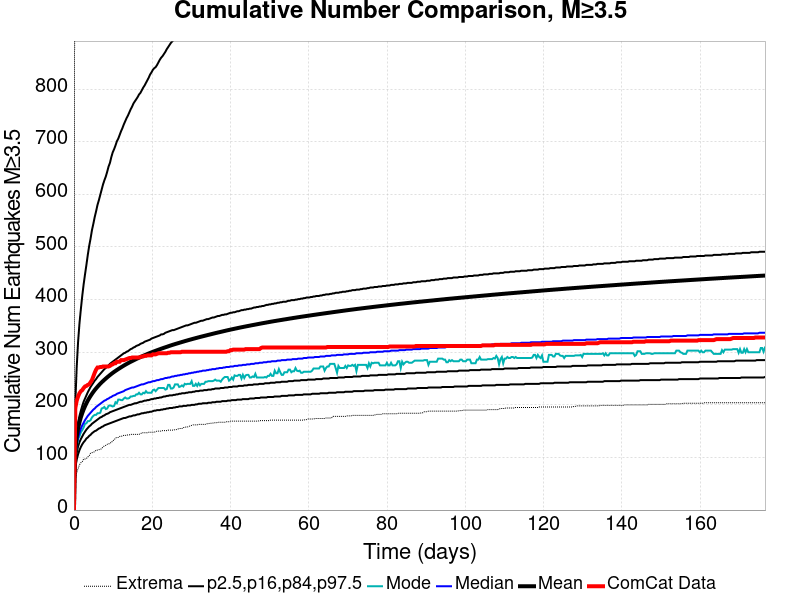

The data file committed next to this chart (first rows):
Time (days), ComCat Data, Simulation Mean, Simulation Median, Simulation Mode, Simulation Minimum, Simulation Maximum, 2.5 %-ile, 16 %-ile, 84 %-ile, 97.5 %-ile
0.0, 0.0, 0.0, 0.0, 0.0, 0.0, 0.0, 0.0, 0.0, 0.0, 0.0
0.3539, 194.0, 113.9, 104.0, 100.0, 58.0, 1934, 80.0, 91.0, 123.0, 205.0
0.7078, 208.0, 139.1, 125.0, 121.0, 71.0, 2320, 96.0, 109.0, 150.0, 272.0
1.062, 216.0, 155, 138.0, 135.0, 79.0, 2576, 106.0, 121.0, 167.0, 320.0
1.416, 222.0, 166.9, 147.0, 140.0, 86.0, 2786, 114.0, 129.0, 179.0, 355.0
1.77, 226.0, 176.4, 155.0, 148.0, 90.0, 2959, 120.0, 135.0, 189.0, 382.0
2.124, 228.0, 184.4, 161.0, 152.0, 92.0, 3064, 125.0, 140.0, 198.0, 407.0
2.477, 232.0, 191.3, 166.0, 157.0, 97.0, 3190, 129.0, 145.0, 206.0, 429.0
2.831, 235.0, 197.4, 171.0, 164.0, 97.0, 3274, 132.0, 149.0, 212.0, 448.0
3.185, 236.0, 203, 175.0, 165.0, 98.0, 3371, 136.0, 153.0, 218.0, 466.0
3.539, 238.0, 208.1, 179.0, 169.0, 101.0, 3494, 138.0, 156.0, 224.0, 485.0
3.893, 239.0, 212.7, 182.0, 169.0, 103.0, 3611, 141.0, 159.0, 229.0, 502.0
4.247, 243.0, 216.9, 185.0, 171.0, 108.0, 3761, 143.0, 161.0, 234.0, 516.0
4.601, 247.0, 220.9, 188.0, 176.0, 109.0, 3914, 146.0, 164.0, 238.0, 532.0
4.955, 254.0, 224.6, 191.0, 179.0, 110.0, 4056, 148.0, 166.0, 242.0, 544.0
5.309, 261.0, 228.1, 193.0, 181.0, 111.0, 4149, 150.0, 168.0, 246.0, 557.0
5.663, 267.0, 231.3, 196.0, 181.0, 114.0, 4230, 151.0, 170.0, 249.0, 568.0
6.017, 271.0, 234.4, 198.0, 184.0, 114.0, 4293, 153.0, 172.0, 253.0, 580.0
6.371, 271.0, 237.3, 200.0, 184.0, 115.0, 4366, 155.0, 174.0, 256.0, 589.0
6.725, 272.0, 240.1, 202.0, 185.0, 115.0, 4454, 156.0, 176.0, 259.0, 599.0
7.078, 272.0, 242.7, 204.0, 193.0, 117.0, 4523, 158.0, 177.0, 262.0, 609.0
7.432, 273.0, 245.2, 206.0, 194.0, 120.0, 4583, 159.0, 179.0, 265.0, 619.0
7.786, 273.0, 247.7, 208.0, 196.0, 122.0, 4633, 161.0, 180.0, 268.0, 627.0
8.14, 273.0, 250, 209.0, 192.0, 123.0, 4677, 162.0, 182.0, 270.0, 634.0
8.494, 273.0, 252.3, 211.0, 193.0, 125.0, 4721, 163.0, 183.0, 273.0, 643.0
8.848, 273.0, 254.5, 212.0, 198.0, 125.0, 4767, 164.0, 184.0, 275.0, 653.0
9.202, 274.0, 256.6, 214.0, 199.0, 128.0, 4807, 165.0, 186.0, 278.0, 660.0
9.556, 276.0, 258.7, 215.0, 198.0, 128.0, 4839, 166.0, 187.0, 280.0, 671.0
9.91, 277.0, 260.7, 217.0, 197.0, 132.0, 4878, 167.0, 188.0, 282.0, 680.0
10.26, 279.0, 262.6, 218.0, 198.0, 133.0, 4904, 168.0, 189.0, 284.0, 686.0
10.62, 279.0, 264.5, 219.0, 205.0, 137.0, 4928, 169.0, 190.0, 286.0, 693.0
10.97, 282.0, 266.2, 221.0, 203.0, 138.0, 4960, 170.0, 191.0, 288.0, 701.0
11.33, 282.0, 268, 222.0, 210.0, 138.0, 4990, 171.0, 192.0, 290.0, 706.0
11.68, 282.0, 269.7, 223.0, 210.0, 140.0, 5027, 172.0, 193.0, 292.0, 713.0
12.03, 285.0, 271.3, 224.0, 209.0, 140.0, 5061, 173.0, 194.0, 294.0, 720.0
12.39, 285.0, 273, 225.0, 209.0, 141.0, 5087, 174.0, 195.0, 296.0, 726.0
12.74, 285.0, 274.6, 226.0, 212.0, 142.0, 5108, 175.0, 196.0, 298.0, 733.0
13.1, 286.0, 276.1, 228.0, 214.0, 142.0, 5140, 175.0, 197.0, 299.0, 739.0
13.45, 287.0, 277.6, 229.0, 212.0, 142.0, 5169, 176.0, 198.0, 301.0, 745.0
13.8, 288.0, 279.1, 230.0, 212.0, 143.0, 5184, 177.0, 199.0, 302.0, 750.0
14.16, 289.0, 280.5, 231.0, 213.0, 143.0, 5208, 178.0, 200.0, 304.0, 756.0
14.51, 289.0, 281.9, 232.0, 216.0, 144.0, 5245, 178.0, 200.0, 306.0, 762.0
14.86, 290.0, 283.2, 233.0, 216.0, 144.0, 5269, 179.0, 201.0, 307.0, 767.0
15.22, 290.0, 284.6, 233.0, 217.0, 144.0, 5292, 180.0, 202.0, 309.0, 773.0
15.57, 290.0, 285.9, 234.0, 217.0, 144.0, 5304, 180.0, 203.0, 310.0, 777.0
15.93, 290.0, 287.1, 235.0, 220.0, 144.0, 5319, 181.0, 203.0, 312.0, 781.0
16.28, 290.0, 288.4, 236.0, 220.0, 144.0, 5364, 182.0, 204.0, 313.0, 785.0
16.63, 290.0, 289.6, 237.0, 223.0, 144.0, 5438, 182.0, 205.0, 314.0, 790.0
16.99, 291.0, 290.8, 238.0, 220.0, 145.0, 5513, 183.0, 206.0, 316.0, 793.0
17.34, 292.0, 292, 239.0, 220.0, 147.0, 5571, 184.0, 206.0, 317.0, 798.0
17.7, 292.0, 293.2, 239.0, 223.0, 147.0, 5620, 184.0, 207.0, 318.0, 803.0
18.05, 293.0, 294.3, 240.0, 222.0, 147.0, 5675, 185.0, 208.0, 320.0, 807.0
18.4, 293.0, 295.4, 241.0, 226.0, 147.0, 5711, 185.0, 208.0, 321.0, 812.0
18.76, 294.0, 296.6, 242.0, 223.0, 147.0, 5833, 186.0, 209.0, 322.0, 817.0
19.11, 294.0, 297.7, 243.0, 223.0, 148.0, 5946, 186.0, 209.0, 323.0, 822.0
19.47, 294.0, 298.7, 243.0, 223.0, 148.0, 6025, 187.0, 210.0, 324.0, 828.0
19.82, 294.0, 299.8, 244.0, 223.0, 148.0, 6075, 187.0, 211.0, 326.0, 832.0
20.17, 296.0, 300.8, 245.0, 228.0, 148.0, 6120, 188.0, 211.0, 327.0, 837.0
20.53, 296.0, 301.8, 245.0, 229.0, 148.0, 6161, 189.0, 212.0, 328.0, 840.0
20.88, 296.0, 302.8, 246.0, 226.0, 149.0, 6197, 189.0, 212.0, 329.0, 842.0
... 440 more rows
